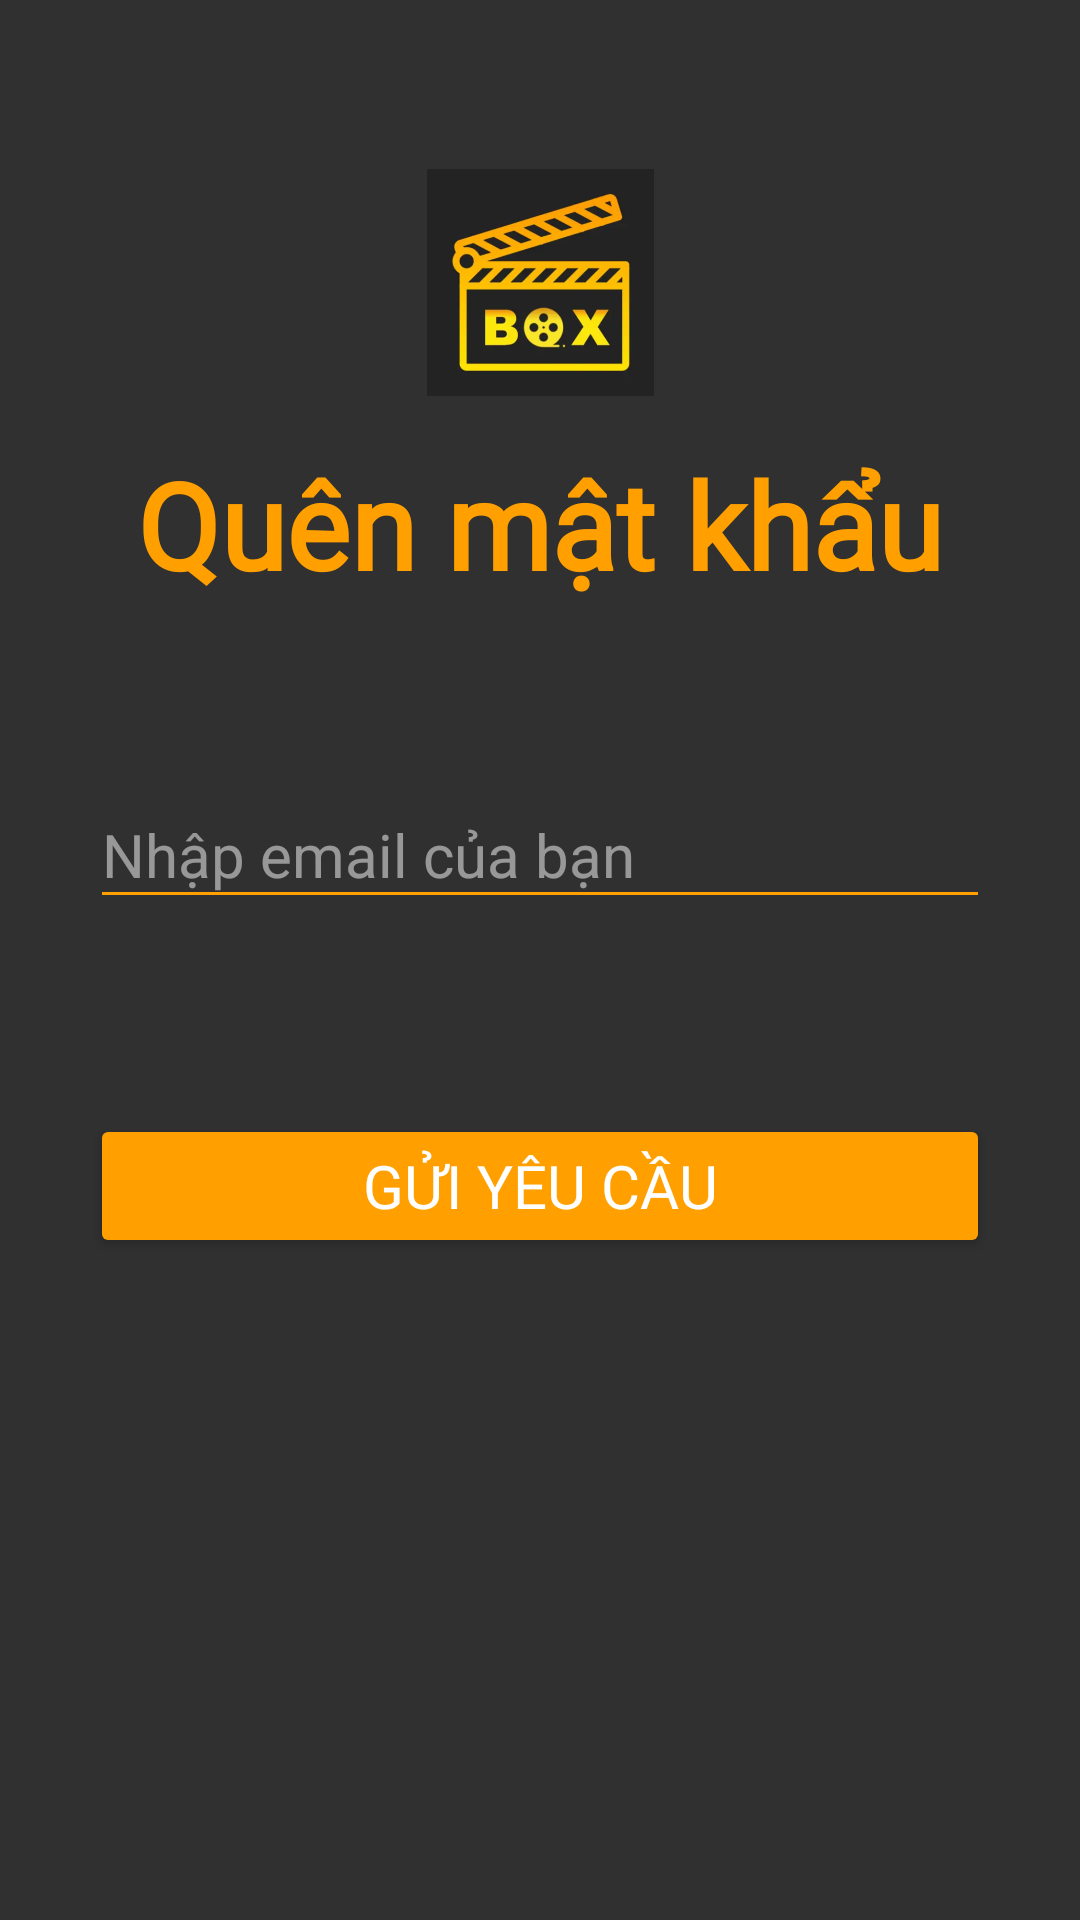

Android layout source for this screen:
<!-- AndroidManifest.xml: application theme Theme.Design.NoActionBar -->
<!-- res/layout/activity_forgot_password.xml -->
<?xml version="1.0" encoding="utf-8"?>
<LinearLayout xmlns:android="http://schemas.android.com/apk/res/android"
    xmlns:app="http://schemas.android.com/apk/res-auto"
    xmlns:tools="http://schemas.android.com/tools"
    android:layout_width="match_parent"
    android:layout_height="match_parent"
    android:orientation="vertical"
    android:background="@drawable/radial"
    tools:context=".activity.authen.ForgotPasswordActivity">

    <ImageView
        android:layout_marginTop="40dp"
        android:layout_gravity="center"
        android:layout_width="wrap_content"
        android:layout_height="wrap_content"
        android:src="@mipmap/ic_background" />

    <TextView
        android:id="@+id/tv_forgot_password_title"
        android:layout_width="match_parent"
        android:layout_height="wrap_content"
        android:layout_marginLeft="30dp"
        android:layout_marginRight="30dp"
        android:text="Quên mật khẩu"
        android:textAlignment="center"
        android:textColor="@color/dark_yellow"
        android:textSize="40sp"
        android:fontFamily="@font/baloo"
        android:textStyle="bold" />

    <com.google.android.material.textfield.TextInputLayout
        android:id="@+id/tiplayout_forgot_email"
        android:layout_width="match_parent"
        android:layout_height="90dp"
        android:layout_marginLeft="30dp"
        android:layout_marginTop="50dp"
        android:layout_marginRight="30dp"
        android:theme="@style/AppTheme"
        app:errorTextColor="@color/dark_yellow_40">

        <com.google.android.material.textfield.TextInputEditText
            android:id="@+id/edittext_forgot_email"
            android:layout_width="match_parent"
            android:layout_height="wrap_content"
            android:backgroundTint="@color/dark_yellow"
            android:elegantTextHeight="false"
            android:hint="Nhập email của bạn"
            android:textColor="@color/white"
            android:inputType="textEmailAddress"
            android:maxLength="100"
            android:textSize="20dp" />
    </com.google.android.material.textfield.TextInputLayout>

    <Button
        android:id="@+id/btn_submit"
        android:layout_width="match_parent"
        android:layout_height="wrap_content"
        android:layout_marginLeft="30dp"
        android:layout_marginTop="30dp"
        android:layout_marginRight="30dp"
        android:backgroundTint="@color/dark_yellow"
        android:text="Gửi yêu cầu"
        android:fontFamily="@font/baloo"
        android:textColor="#FFFFFF"
        android:textSize="20sp" />

</LinearLayout>
<!-- resources referenced by this layout -->
<resources>
  <color name="dark_yellow">#FFA000</color>
  <color name="dark_yellow_40">#66FFA000</color>
  <color name="white">#FFFFFFFF</color>
  <!-- mipmap ic_background: webp bitmap (mipmap-hdpi, 9664 bytes) -->
  <style name="AppTheme" parent="Theme.AppCompat.Light.NoActionBar">
          
          <item name="colorAccent">#FF5722</item>
  
          <item name="android:textColorHint">#80FFFFFF</item>
      </style>
</resources>
